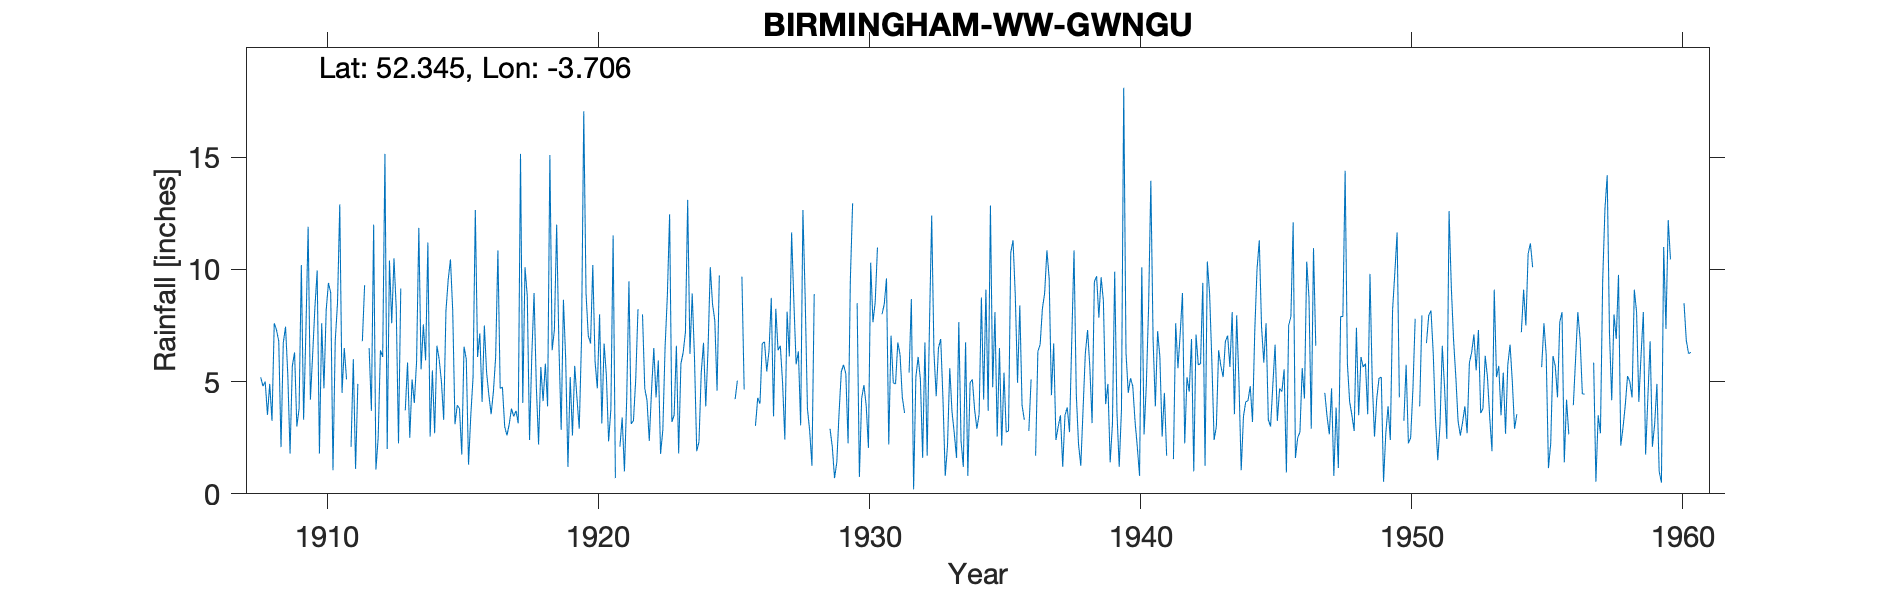

Data behind this chart, as committed beside it:
BIRMINGHAM W.W. (GWNGU), , , , , , , , , , , , , , , , , , , , , , , 
Grid ref, SN839732, Long, -3.706, Lat, 52.34, Elevation, 1490, ft., , , , , , , , , , , , , , , 
Station no, 4138, , , , , , , , , , , , , , , , , , , , , , 
, 1900, 1901, 1902, 1903, 1904, 1905, 1906, 1907, 1908, 1909, 1910, 1911, 1912, 1913, 1914, 1915, 1916, 1917, 1918, 1919, 1920, 1921, 1922
January, , , , , , , , , 5.2, 5.3, 8.3, 4.5, 6.5, 8.25, 7.55, 10.45, 6.1, 3, 6.15, 6.65, 8.95, 11.52, 
February, , , , , , , , , 4.8, 1.8, 9.95, 6.5, 3.7, 2.25, 5.95, 8.15, 7.15, 2.6, 8.95, 2.85, 7.05, 0.7, 8
March, , , , , , , , , 5, 5.7, 1.8, 5.1, 12, 9.15, 11.2, 3.1, 4.1, 3.1, 4.8, 8.65, 6.7, , 4.7
April, , , , , , , , , 3.52, 6.3, 7.6, , 1.08, , 2.55, 3.95, 7.5, 3.8, 2.2, 6, 10.2, 2.1, 4.16
May, , , , , , , , , 4.9, 3, 4.7, 2.1, 2.5, 3.72, 5.5, 3.8, 5.4, 3.45, 5.65, 1.2, 5.9, 3.4, 2.36
June, , , , , , , , , 3.25, 3.8, 8.2, 6, 6.4, 5.85, 2.7, 1.75, 4.4, 3.7, 4.13, 5.2, 4.7, 1, 4.6
July, , , , , , , , , 7.6, 10.2, 9.4, 1.11, 6.1, 2.5, 6.6, 6.56, 3.55, 3.14, 5.8, 2.6, 8, 4.19, 6.5
August, , , , , , , , , 7.3, 3.3, 8.95, 4.9, 15.15, 5.1, 6, 6, 4.55, 15.15, 3.9, 5.7, 3.14, 9.47, 4.3
September, , , , , , , , , 6.8, 7.2, 1.05, , 2, 4.05, 5, 1.3, 6.1, 4.05, 15.1, 4.25, 6.7, 3.12, 5.94
October, , , , , , , , , 2.08, 11.9, 6.82, 6.8, 10.4, 5.9, 3.3, 3.5, 10.85, 10.1, 6.4, 2.9, 5.3, 3.26, 1.78
November, , , , , , , , , 6.73, 4.2, 8.5, 9.3, 7.6, 11.85, 8.15, 5.2, 4.7, 8.8, 7.3, 6.85, 2.34, 5.1, 2.85
December, , , , , , , , , 7.45, 6.2, 12.9, , 10.5, 5.55, 9.55, 12.65, 4.75, 2.4, 12, 17.05, 3.77, 8.23, 6.55
Total, , , , , , , , , 64.63, 68.9, 88.17, , 83.93, , 74.05, 66.41, 69.15, 63.29, 82.38, 69.9, 72.75, , 
NOTES, , , , , , , , , , , , , , , , , , , , , , , 
NGR is from 1950s record sheet. The gaug…, , , , , , , , , , , , , , , , , , , , , , , 
The gaps in the records are for brackete…, , , , , , , , , , , , , , , , , , , , , , , 
1932 and 1945 totals are bracketed but n…, , , , , , , , , , , , , , , , , , , , , , , 
